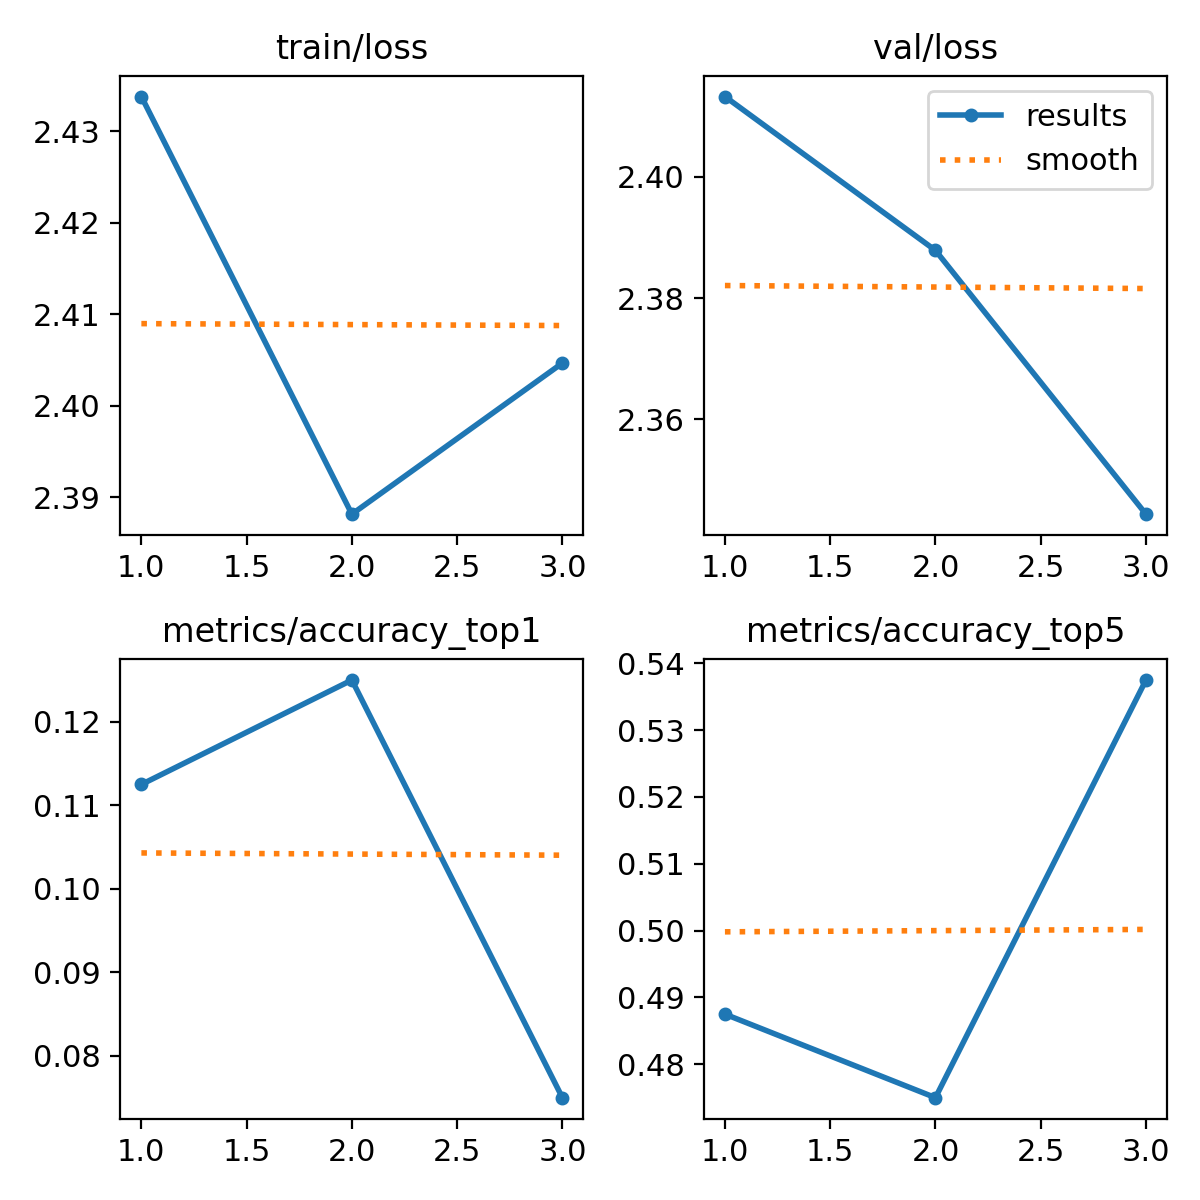

The file beside this chart, header and first rows:
epoch, time, train/loss, metrics/accuracy_top1, metrics/accuracy_top5, val/loss, lr/pg0, lr/pg1, lr/pg2
1, 2.227, 2.434, 0.1125, 0.4875, 2.413, 2.856e-05, 2.856e-05, 2.856e-05
2, 4.548, 2.388, 0.125, 0.475, 2.388, 4.30542e-05, 4.30542e-05, 4.30542e-05
3, 6.741, 2.405, 0.075, 0.5375, 2.344, 3.39864e-05, 3.39864e-05, 3.39864e-05
